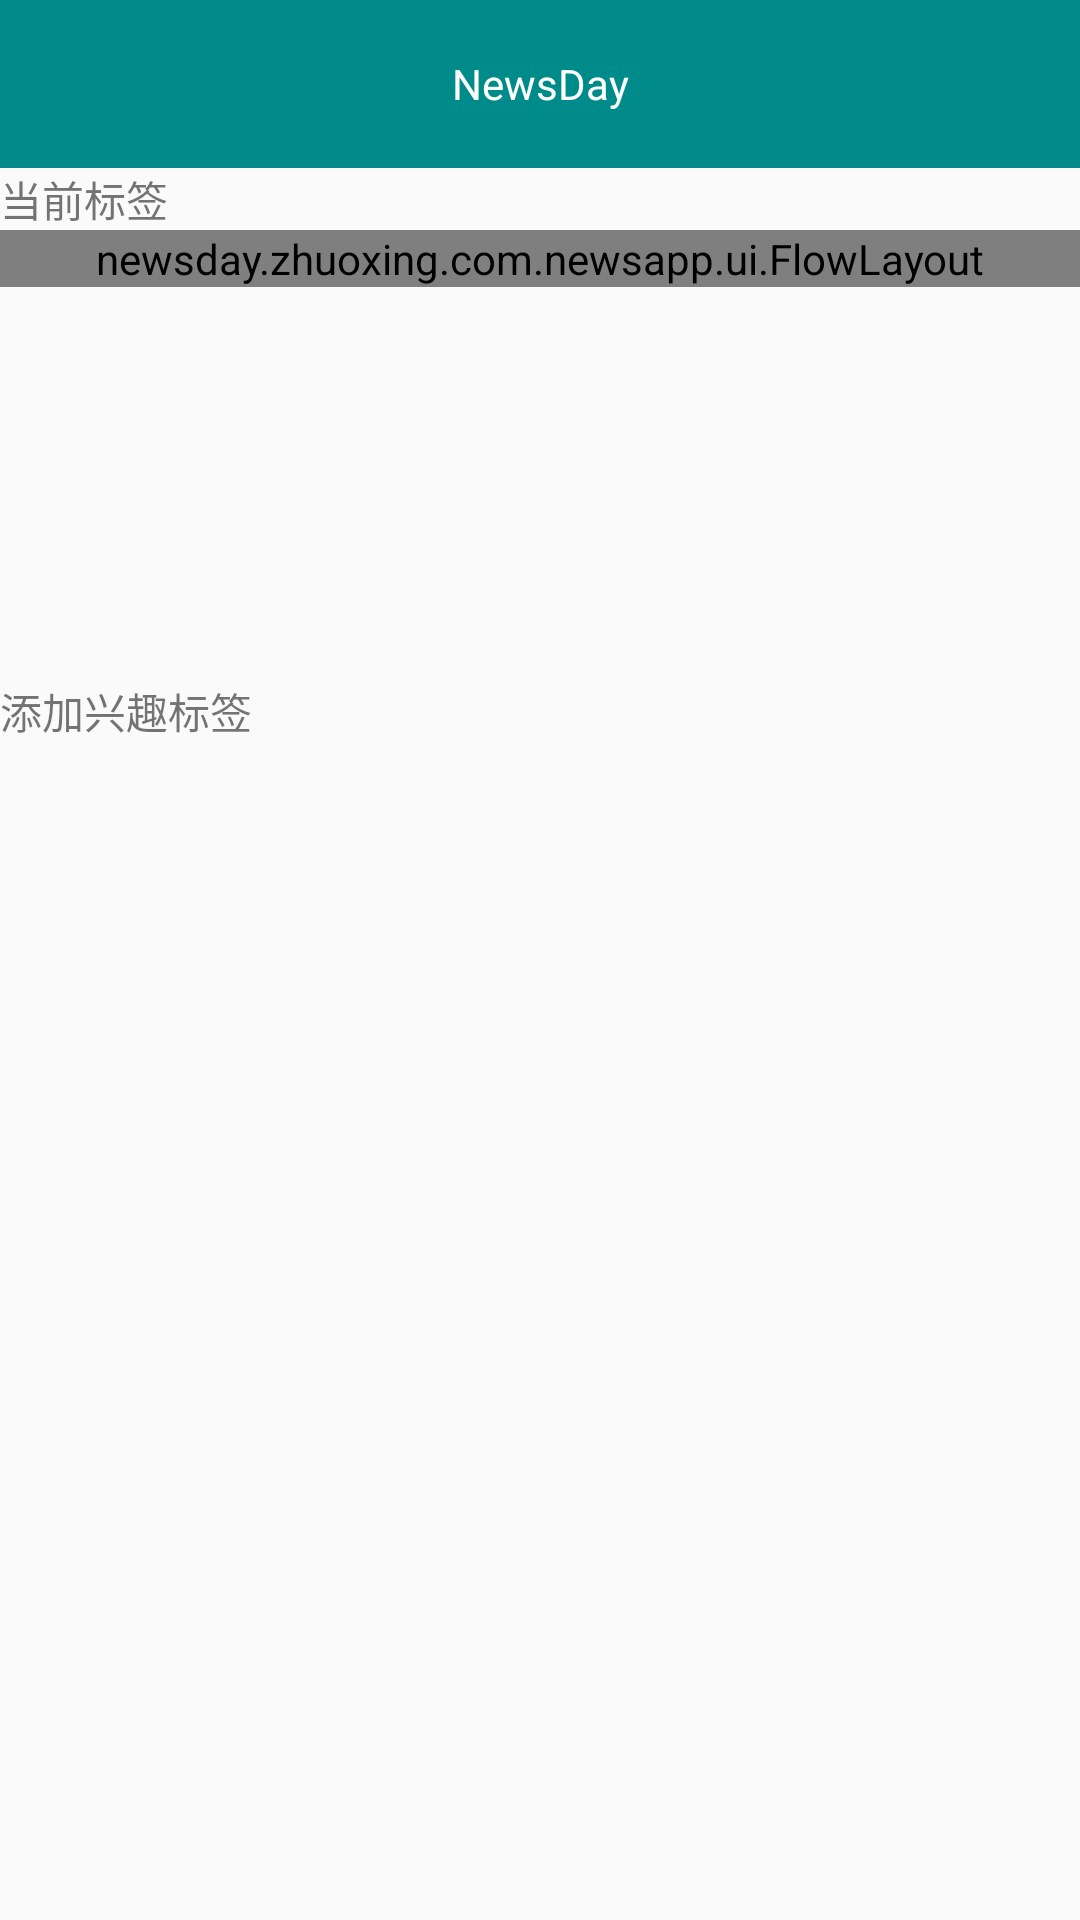

This screen was rendered from an Android layout file. Write that file and the resources it references.
<!-- AndroidManifest.xml: application theme AppTheme -->
<!-- res/layout/activity_add.xml -->
<?xml version="1.0" encoding="utf-8"?>
<LinearLayout xmlns:android="http://schemas.android.com/apk/res/android"
    android:orientation="vertical"
    android:layout_width="match_parent"
    android:layout_height="match_parent">

    <android.support.v7.widget.Toolbar
        android:id="@+id/add_toolbar"
        android:background="@color/darkCyan"
        android:layout_width="match_parent"
        android:layout_height="?attr/actionBarSize">
        <ImageView
            android:id="@+id/iv_add_back"
            android:layout_width="wrap_content"
            android:layout_height="wrap_content"
            android:src="@drawable/btn_return"
            />
        <TextView
            android:id="@+id/tv_toolbar"
            android:layout_width="wrap_content"
            android:layout_height="match_parent"
            android:gravity="center"
            android:text="NewsDay"
            android:textColor="#FFFFFF"
            android:layout_gravity="center"
            android:layout_centerInParent="true"
            />
    </android.support.v7.widget.Toolbar>

    <TextView
        android:layout_width="match_parent"
        android:layout_height="wrap_content"
        android:text="当前标签"
        />
   <LinearLayout
       android:id="@+id/linear_add"
       android:layout_width="match_parent"
       android:layout_height="150dp"
       >
       <newsday.zhuoxing.com.newsapp.ui.FlowLayout
           android:id="@+id/fl_add"
           android:layout_width="wrap_content"
           android:layout_height="wrap_content"
           android:layout_weight="1"
           >

       </newsday.zhuoxing.com.newsapp.ui.FlowLayout>
   </LinearLayout>

        <TextView
            android:layout_width="match_parent"
            android:layout_height="wrap_content"
            android:text="添加兴趣标签"
            />
    <ListView
        android:id="@+id/lv_add"
        android:layout_width="match_parent"
        android:layout_height="wrap_content">

    </ListView>


</LinearLayout>
<!-- resources referenced by this layout -->
<resources>
  <color name="darkCyan">#008b8b</color>
  <style name="AppTheme" parent="Theme.AppCompat.Light.NoActionBar">
          
          <item name="colorPrimary">@color/colorPrimary</item>
          <item name="colorPrimaryDark">@color/colorPrimaryDark</item>
          <item name="colorAccent">@color/colorAccent</item>
          <item name="actionOverflowMenuStyle">@style/MenuStyle</item>
      </style>
  <color name="colorPrimary">#3F51B5</color>
  <color name="colorPrimaryDark">#303F9F</color>
  <color name="colorAccent">#FF4081</color>
  <style name="MenuStyle" parent="@style/Widget.AppCompat.Light.PopupMenu.Overflow">
  
          <item name="overlapAnchor">false</item>
  
          <item name="android:popupBackground">@color/darkCyan</item>
  
          <item name="android:dropDownVerticalOffset">0dip</item>
      </style>
</resources>
